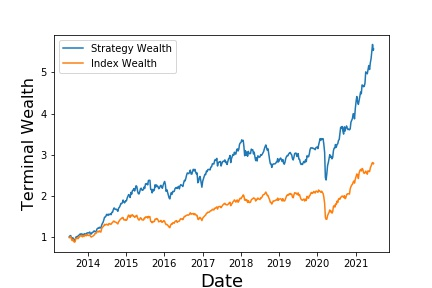

The file beside this chart, header and first rows:
, Annualized Return, Annualized Vol, Sharpe Ratio, Max Drawdown, Skewness, Kurtosis, Cornish-Fisher VaR (5%), Historic CVaR (5%)
Mean Return, 24.06, 19.5, 0.8445, -29.52, -1.316, 10.6, 0.045, 0.0614
